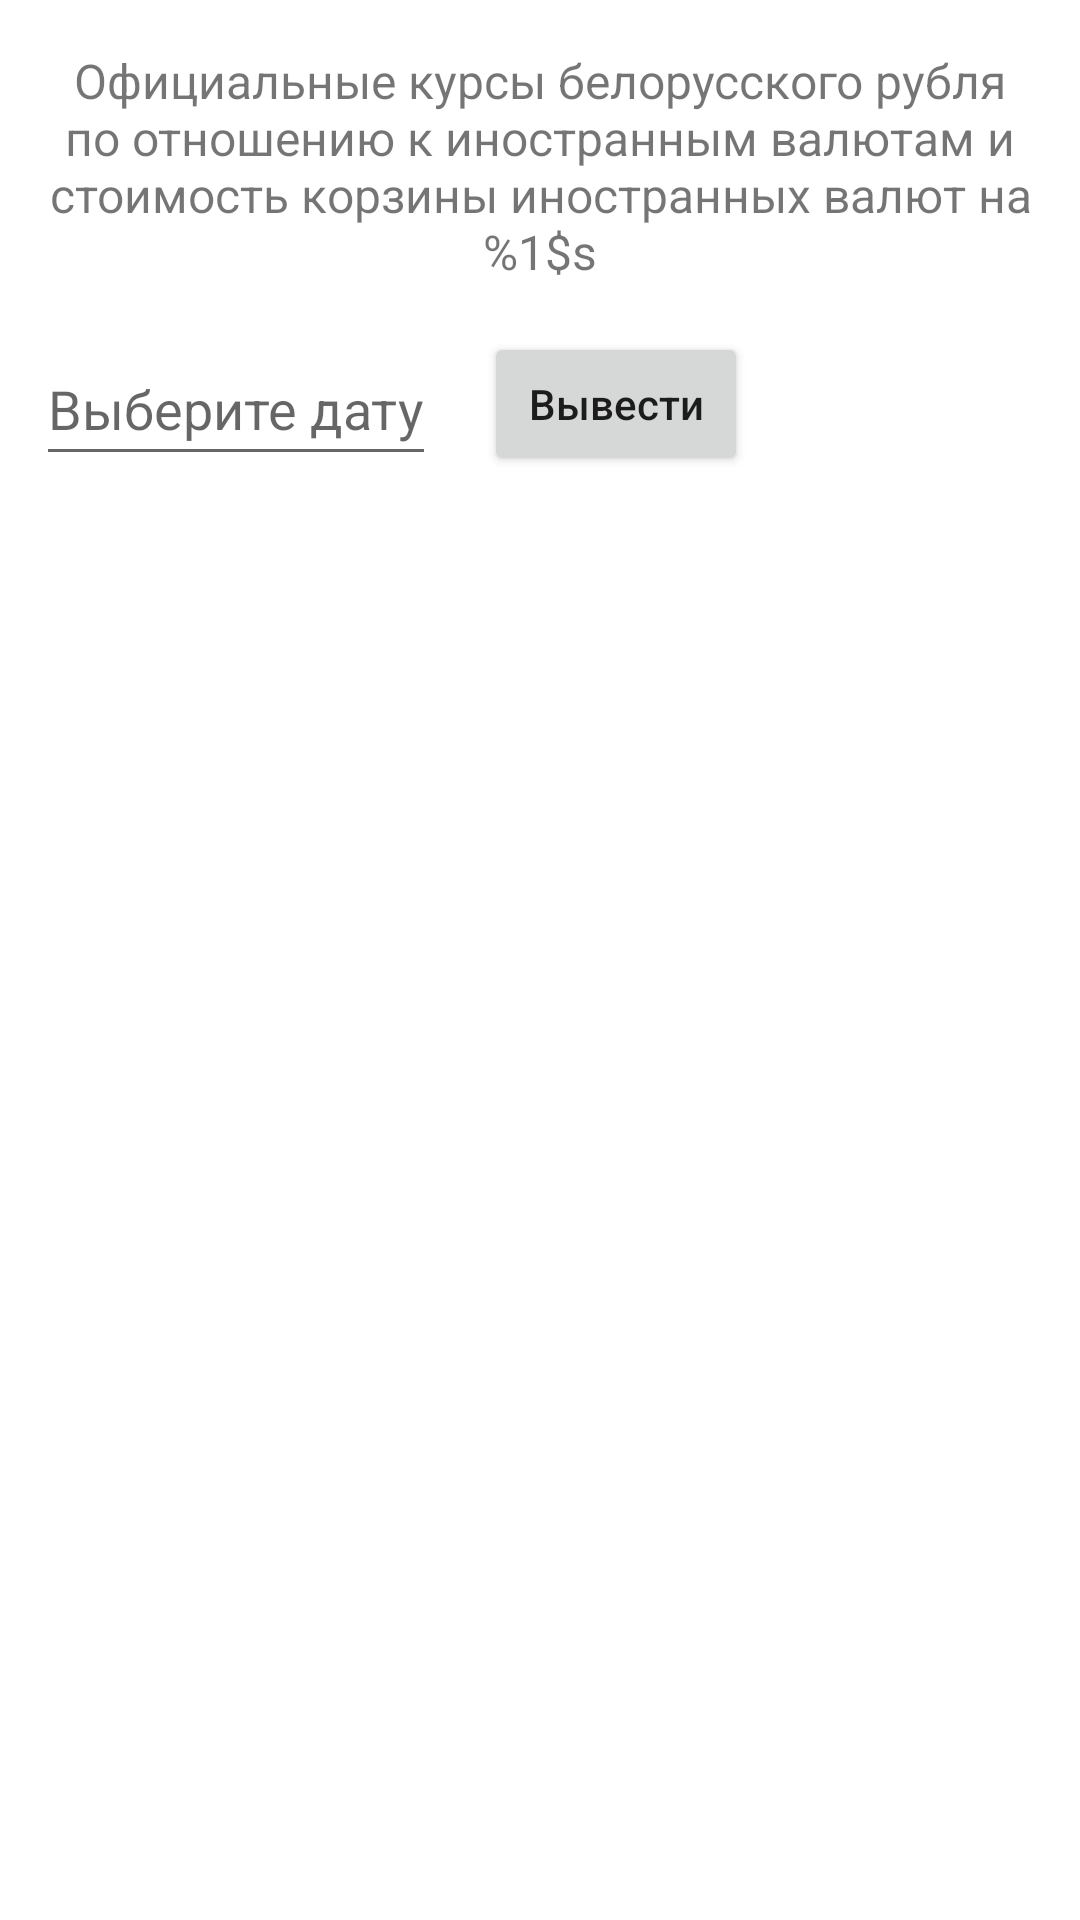

Here is an Android app screen rendered from its layout file. Give the layout XML and the strings, colors and styles it references.
<!-- AndroidManifest.xml: application theme Theme.TestBankTMApp -->
<!-- res/layout/fragment_currency_basket.xml -->
<?xml version="1.0" encoding="utf-8"?>
<androidx.constraintlayout.widget.ConstraintLayout xmlns:android="http://schemas.android.com/apk/res/android"
    xmlns:tools="http://schemas.android.com/tools"
    android:layout_width="match_parent"
    android:layout_height="match_parent"
    xmlns:app="http://schemas.android.com/apk/res-auto"
    tools:context=".ui.currency_basket.CurrencyBasketFragment">

    <TextView
        android:id="@+id/currency_basket_label"
        android:layout_width="match_parent"
        android:layout_height="wrap_content"
        android:text="@string/currency_basket_label"
        android:layout_marginHorizontal="12dp"
        android:layout_marginTop="16dp"
        android:textSize="16sp"
        android:gravity="center_horizontal"
        app:layout_constraintStart_toStartOf="parent"
        app:layout_constraintEnd_toEndOf="parent"
        app:layout_constraintTop_toTopOf="parent"/>

    <EditText
        android:id="@+id/date"
        android:layout_width="wrap_content"
        android:layout_height="48dp"
        android:layout_marginTop="16dp"
        android:hint = "@string/select_date"
        android:focusableInTouchMode="true"
        android:cursorVisible="false"
        android:focusable="false"
        app:layout_constraintTop_toBottomOf="@+id/currency_basket_label"
        app:layout_constraintStart_toStartOf="@+id/currency_basket_label"/>

    <Button
        android:id="@+id/show_basket"
        android:layout_width="wrap_content"
        android:layout_height="wrap_content"
        android:layout_marginStart="16dp"
        android:text="@string/show_basket"
        app:layout_constraintStart_toEndOf="@+id/date"
        app:layout_constraintTop_toTopOf="@+id/date"/>

    <include
        android:id="@+id/basket_rates_header"
        android:layout_width="match_parent"
        android:layout_height="wrap_content"
        layout="@layout/item_basket_currency_rates"
        android:layout_marginHorizontal="16dp"
        app:layout_constraintTop_toBottomOf="@+id/show_basket"
        app:layout_constraintStart_toStartOf="parent"
        app:layout_constraintEnd_toEndOf="parent"/>

    <androidx.recyclerview.widget.RecyclerView
        android:id="@+id/recycler_currencies_basket"
        android:layout_width="match_parent"
        android:layout_height="wrap_content"
        android:layout_margin="16dp"
        tools:listitem="@layout/item_basket_currency_rates"
        app:layout_constraintTop_toBottomOf="@+id/basket_rates_header"
        app:layout_constraintStart_toStartOf="parent"
        app:layout_constraintEnd_toEndOf="parent"/>

</androidx.constraintlayout.widget.ConstraintLayout>
<!-- res/layout/item_basket_currency_rates.xml (included above) -->
<?xml version="1.0" encoding="utf-8"?>
<LinearLayout xmlns:android="http://schemas.android.com/apk/res/android"
    android:layout_width="match_parent"
    android:layout_height="wrap_content">

    <TextView
        android:id="@+id/cur_name_basket"
        android:layout_width="match_parent"
        android:layout_height="wrap_content"
        android:textSize="16sp"
        android:layout_weight="1.5" />

    <TextView
        android:id="@+id/cur_official_rate"
        android:layout_width="match_parent"
        android:layout_height="wrap_content"
        android:textSize="16sp"
        android:layout_weight="2" />

    <TextView
        android:id="@+id/cur_diff_hard_date"
        android:layout_width="match_parent"
        android:layout_height="wrap_content"
        android:textSize="16sp"
        android:layout_weight="2" />

    <TextView
        android:id="@+id/cur_diff_yesterday"
        android:layout_width="match_parent"
        android:layout_height="wrap_content"
        android:textSize="16sp"
        android:layout_weight="2" />

</LinearLayout>
<!-- resources referenced by this layout -->
<resources>
  <string name="currency_basket_label">Официальные курсы белорусского рубля по отношению к
          иностранным валютам и стоимость корзины иностранных валют на %1$s</string>
  <string name="select_date">Выберите дату</string>
  <string name="show_basket">Вывести</string>
  <style name="Theme.TestBankTMApp" parent="Theme.MaterialComponents.DayNight.DarkActionBar">
          
          <item name="colorPrimary">#990033</item>
          <item name="colorPrimaryVariant">@color/purple_700</item>
          <item name="colorOnPrimary">@color/white</item>
          
          <item name="colorSecondary">@color/teal_200</item>
          <item name="colorSecondaryVariant">@color/teal_700</item>
          <item name="colorOnSecondary">@color/black</item>
          
          <item name="android:statusBarColor" tools:targetApi="l">?attr/colorPrimaryVariant</item>
          
          <item name="buttonStyle">@style/NotCapsButton</item>
      </style>
  <style name="NotCapsButton" parent="Widget.AppCompat.Button">
          <item name="android:textAllCaps">false</item>
      </style>
  <!-- not gathered from this repository: default colours our renderer supplied (Android Studio template values) -->
  <color name="purple_700">#FF3700B3</color>
  <color name="teal_200">#FF03DAC5</color>
  <color name="teal_700">#FF018786</color>
  <color name="black">#FF000000</color>
  <color name="white">#FFFFFFFF</color>
</resources>
